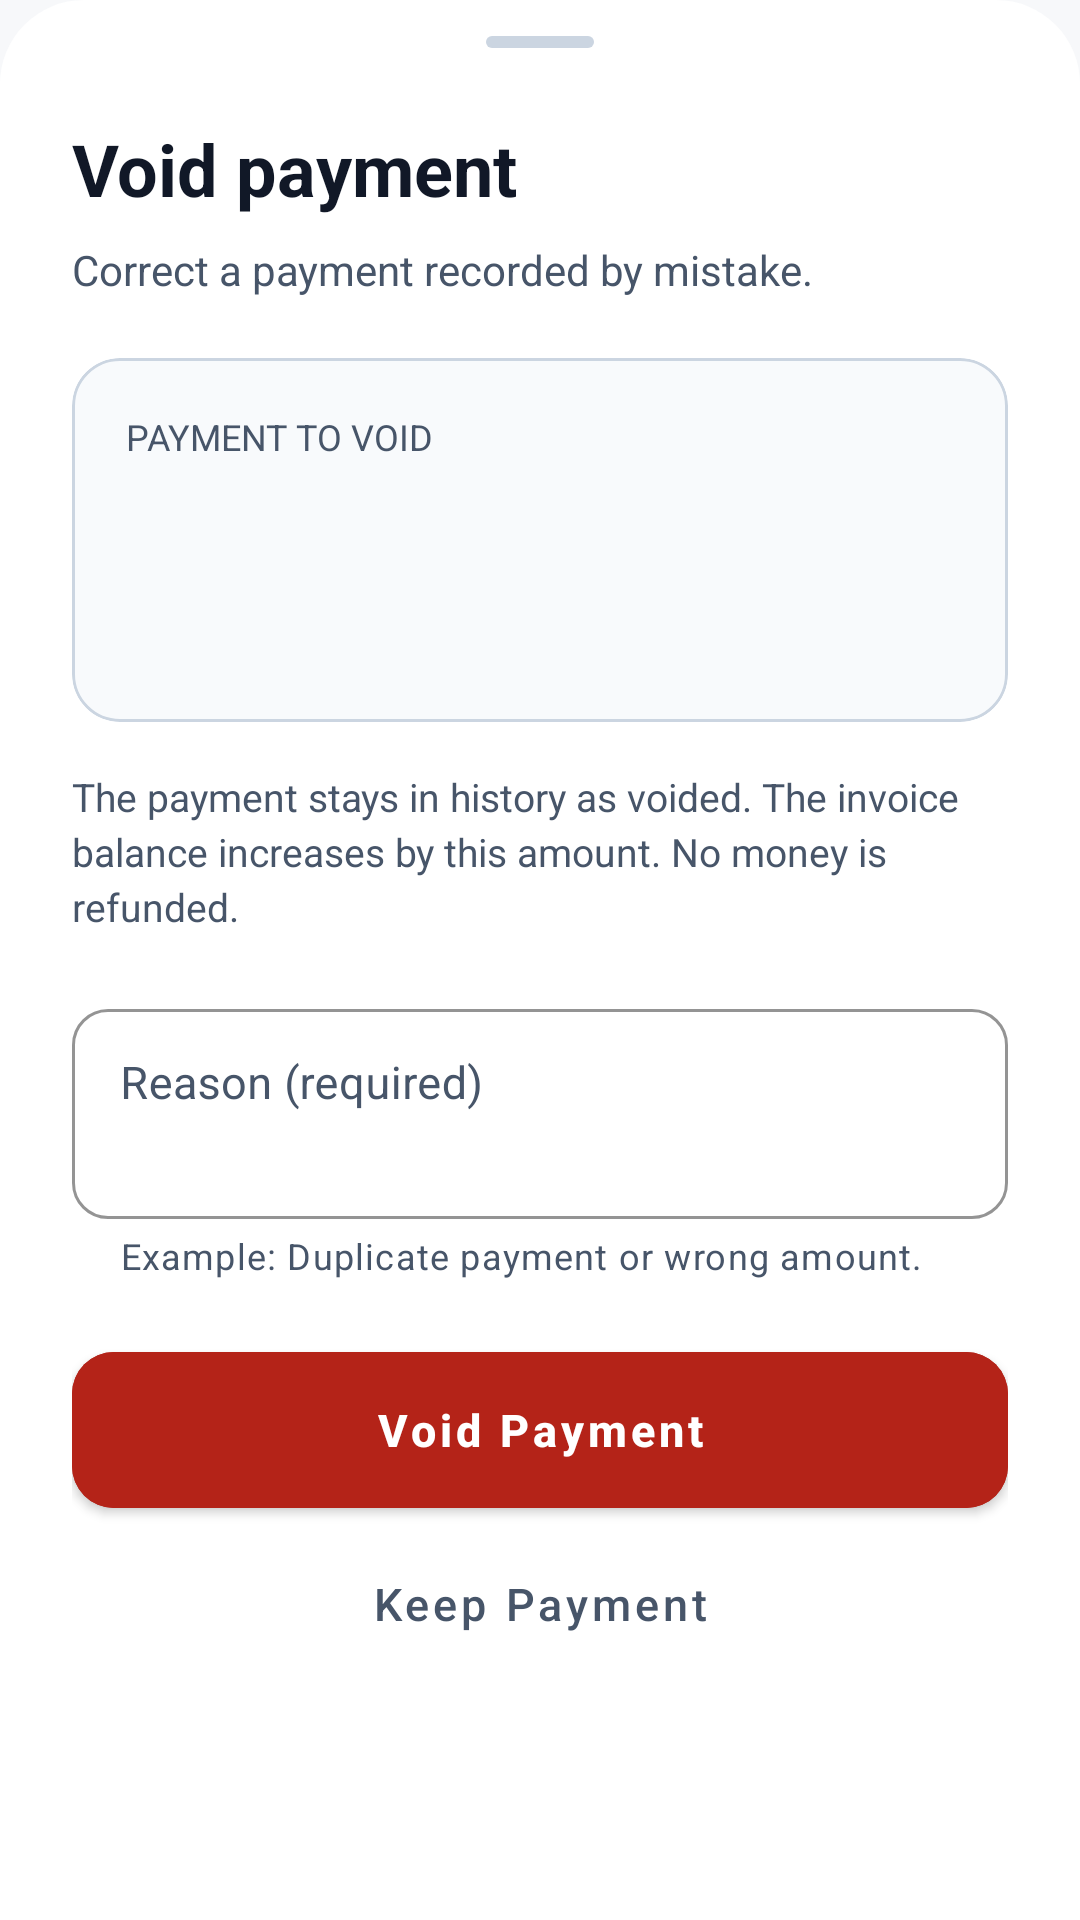

Here is an Android app screen rendered from its layout file. Give the layout XML and the strings, colors and styles it references.
<!-- AndroidManifest.xml: application theme Theme.RoomKit -->
<!-- res/layout/bottom_sheet_void_payment.xml -->
<?xml version="1.0" encoding="utf-8"?>
<androidx.core.widget.NestedScrollView
    xmlns:android="http://schemas.android.com/apk/res/android"
    xmlns:app="http://schemas.android.com/apk/res-auto"
    android:layout_width="match_parent"
    android:layout_height="wrap_content"
    android:background="@drawable/pv_sheet_background"
    android:fillViewport="true">

    <LinearLayout
        android:layout_width="match_parent"
        android:layout_height="wrap_content"
        android:orientation="vertical"
        android:paddingStart="24dp"
        android:paddingTop="12dp"
        android:paddingEnd="24dp"
        android:paddingBottom="24dp">

        <View
            android:layout_width="36dp"
            android:layout_height="4dp"
            android:layout_gravity="center_horizontal"
            android:layout_marginBottom="24dp"
            android:background="@drawable/pv_drag_handle"
            android:importantForAccessibility="no" />

        <TextView
            android:layout_width="match_parent"
            android:layout_height="wrap_content"
            android:accessibilityHeading="true"
            android:text="@string/pvu_title"
            android:textColor="@color/pvu_ink"
            android:textSize="24sp"
            android:textStyle="bold" />

        <TextView
            android:layout_width="match_parent"
            android:layout_height="wrap_content"
            android:layout_marginTop="8dp"
            android:lineSpacingExtra="3dp"
            android:text="@string/pvu_intro"
            android:textColor="@color/pvu_secondary"
            android:textSize="14sp" />

        <com.google.android.material.card.MaterialCardView
            android:layout_width="match_parent"
            android:layout_height="wrap_content"
            android:layout_marginTop="20dp"
            app:cardBackgroundColor="@color/pvu_surface"
            app:cardCornerRadius="16dp"
            app:cardElevation="0dp"
            app:strokeColor="@color/pvu_border"
            app:strokeWidth="1dp">

            <LinearLayout
                android:layout_width="match_parent"
                android:layout_height="wrap_content"
                android:orientation="vertical"
                android:padding="18dp">

                <TextView
                    android:layout_width="match_parent"
                    android:layout_height="wrap_content"
                    android:text="@string/pvu_amount_label"
                    android:textColor="@color/pvu_secondary"
                    android:textSize="12sp" />

                <TextView
                    android:id="@+id/tvVoidAmount"
                    android:layout_width="match_parent"
                    android:layout_height="wrap_content"
                    android:layout_marginTop="6dp"
                    android:textColor="@color/pvu_ink"
                    android:textSize="28sp"
                    android:textStyle="bold" />

                <TextView
                    android:id="@+id/tvVoidPaymentInfo"
                    android:layout_width="match_parent"
                    android:layout_height="wrap_content"
                    android:layout_marginTop="8dp"
                    android:textColor="@color/pvu_secondary"
                    android:textSize="13sp" />

            </LinearLayout>

        </com.google.android.material.card.MaterialCardView>

        <TextView
            android:layout_width="match_parent"
            android:layout_height="wrap_content"
            android:layout_marginTop="16dp"
            android:lineSpacingExtra="3dp"
            android:text="@string/pvu_effect"
            android:textColor="@color/pvu_secondary"
            android:textSize="13sp" />

        <com.google.android.material.textfield.TextInputLayout
            android:id="@+id/tilVoidReason"
            style="@style/Widget.MaterialComponents.TextInputLayout.OutlinedBox"
            android:layout_width="match_parent"
            android:layout_height="wrap_content"
            android:layout_marginTop="20dp"
            android:hint="@string/pvu_reason"
            android:textColorHint="@color/pvu_secondary"
            app:boxBackgroundColor="@color/pvu_white"
            app:boxCornerRadiusBottomEnd="12dp"
            app:boxCornerRadiusBottomStart="12dp"
            app:boxCornerRadiusTopEnd="12dp"
            app:boxCornerRadiusTopStart="12dp"
            app:boxStrokeColor="@color/pvu_secondary"
            app:helperText="@string/pvu_reason_example"
            app:helperTextTextColor="@color/pvu_secondary"
            app:hintTextColor="@color/pvu_secondary">

            <com.google.android.material.textfield.TextInputEditText
                android:id="@+id/etVoidReason"
                android:layout_width="match_parent"
                android:layout_height="wrap_content"
                android:gravity="top|start"
                android:inputType="textCapSentences|textMultiLine"
                android:maxLines="4"
                android:minLines="2"
                android:padding="16dp"
                android:textColor="@color/pvu_ink"
                android:textSize="15sp" />

        </com.google.android.material.textfield.TextInputLayout>

        <TextView
            android:id="@+id/tvVoidError"
            android:layout_width="match_parent"
            android:layout_height="wrap_content"
            android:layout_marginTop="12dp"
            android:accessibilityLiveRegion="polite"
            android:textColor="@color/pvu_danger"
            android:textSize="13sp"
            android:visibility="gone" />

        <com.google.android.material.button.MaterialButton
            android:id="@+id/btnConfirmVoid"
            android:layout_width="match_parent"
            android:layout_height="wrap_content"
            android:layout_marginTop="24dp"
            android:backgroundTint="@color/pvu_danger"
            android:insetTop="0dp"
            android:insetBottom="0dp"
            android:minHeight="52dp"
            android:paddingVertical="14dp"
            android:text="@string/pvu_confirm"
            android:textAllCaps="false"
            android:textColor="@color/pvu_white"
            android:textSize="15sp"
            android:textStyle="bold"
            app:cornerRadius="14dp" />

        <com.google.android.material.button.MaterialButton
            android:id="@+id/btnCancelVoid"
            style="@style/Widget.MaterialComponents.Button.TextButton"
            android:layout_width="match_parent"
            android:layout_height="wrap_content"
            android:layout_marginTop="8dp"
            android:minHeight="48dp"
            android:text="@string/pvu_cancel"
            android:textAllCaps="false"
            android:textColor="@color/pvu_secondary"
            android:textSize="15sp" />

    </LinearLayout>

</androidx.core.widget.NestedScrollView>
<!-- resources referenced by this layout -->
<resources>
  <color name="pvu_border">#CBD5E1</color>
  <color name="pvu_danger">#B42318</color>
  <color name="pvu_ink">#111827</color>
  <color name="pvu_secondary">#475569</color>
  <color name="pvu_surface">#F8FAFC</color>
  <color name="pvu_white">#FFFFFF</color>
  <!-- drawable pv_drag_handle (drawable) -->
  <?xml version="1.0" encoding="utf-8"?>
  <shape xmlns:android="http://schemas.android.com/apk/res/android"
      android:shape="rectangle">
  
      <solid android:color="@color/pvu_border" />
      <corners android:radius="2dp" />
  
  </shape>
  <!-- drawable pv_sheet_background (drawable) -->
  <?xml version="1.0" encoding="utf-8"?>
  <shape xmlns:android="http://schemas.android.com/apk/res/android"
      android:shape="rectangle">
  
      <solid android:color="@color/pvu_white" />
  
      <corners
          android:topLeftRadius="28dp"
          android:topRightRadius="28dp" />
  
  </shape>
  <string name="pvu_amount_label">PAYMENT TO VOID</string>
  <string name="pvu_cancel">Keep Payment</string>
  <string name="pvu_confirm">Void Payment</string>
  <string name="pvu_effect">The payment stays in history as voided. The invoice balance increases by this amount. No money is refunded.</string>
  <string name="pvu_intro">Correct a payment recorded by mistake.</string>
  <string name="pvu_reason">Reason (required)</string>
  <string name="pvu_reason_example">Example: Duplicate payment or wrong amount.</string>
  <string name="pvu_title">Void payment</string>
  <style name="Theme.RoomKit" parent="Theme.MaterialComponents.DayNight.NoActionBar">
          
          <item name="colorPrimary">@color/roomkit_primary</item>
          <item name="colorPrimaryVariant">@color/roomkit_primary_dark</item>
          <item name="colorOnPrimary">@color/roomkit_on_primary</item>
  
          
          <item name="android:colorBackground">@color/roomkit_background</item>
          <item name="colorSurface">@color/roomkit_surface</item>
          <item name="colorOnSurface">@color/roomkit_text_primary</item>
  
          
          <item name="android:statusBarColor">@color/roomkit_surface</item>
          <item name="android:windowLightStatusBar">true</item>
      </style>
  <color name="roomkit_primary">#0F172A</color>
  <color name="roomkit_primary_dark">#0B1220</color>
  <color name="roomkit_on_primary">#FFFFFF</color>
  <color name="roomkit_background">#F7F8FA</color>
  <color name="roomkit_surface">#FFFFFF</color>
  <color name="roomkit_text_primary">#111827</color>
</resources>
